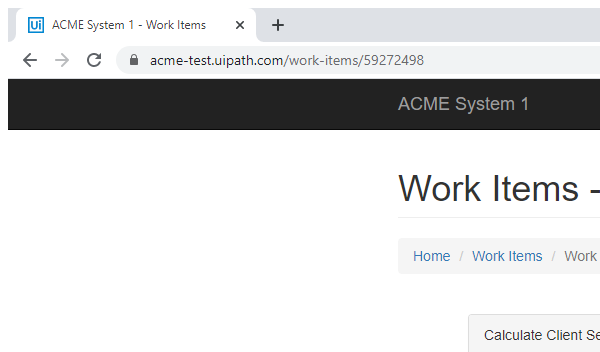
Task: Advanced education practice1
Workflow: System1_ExtractClientInformation

Step 1: Attach Browser work items details in window 'ACME System 1 - Work Items' (chrome.exe)

Step 2: get-text from the heading (no picture)

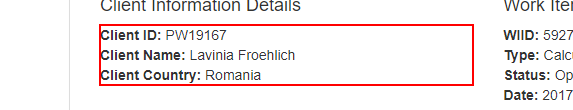
Step 3: get-text from the paragraph